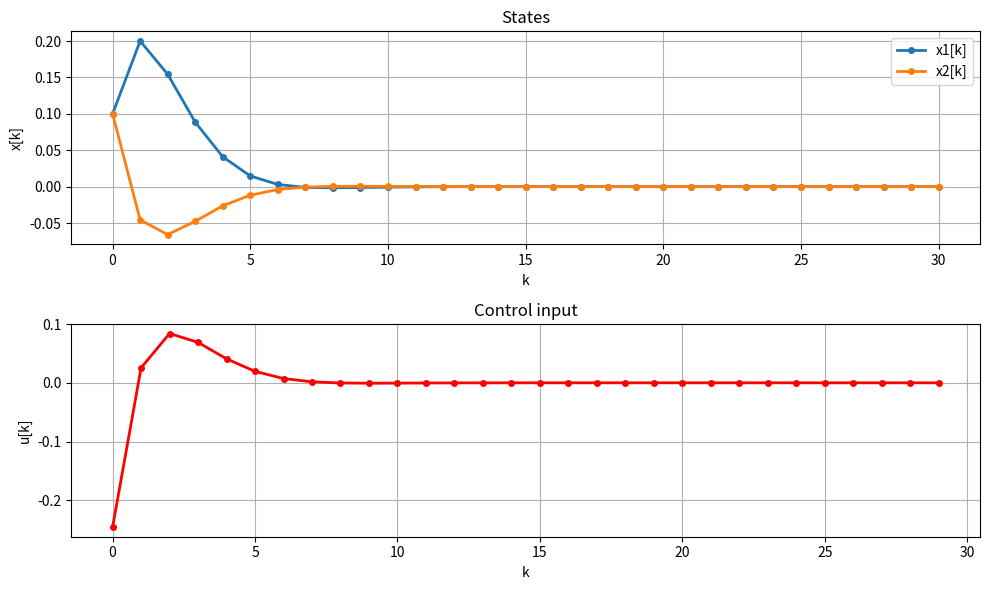

This chart was generated by the following Python code:
import numpy as np
from scipy.linalg import solve_discrete_are
import matplotlib.pyplot as plt

# Решение дискретного уравнения Риккати

def solve_discrete(A, B, Q, R, x0, N=50):
# параметры: A, B, Q, R - матрицы системы и функционала; x0 - начальное состояние; N - количество шагов моделирования

    X = solve_discrete_are(A, B, Q, R)  # решение дискретного уравнения Риккати через пакет scipy.linalg
    # решается дискретное алгебраическое уравнение Риккати: Q + A^T*X*A - A^T*X*B*[(B^T*X*B + R)^(-1)]*B^T*X*A - X = 0; X - искомая матрица решения Риккати

    if R.shape[0] == 1:
        U = (1.0 / (R[0, 0] + B.T @ X @ B)[0, 0]) * B.T @ X @ A       # вычисление коэффициентов управления для случая, если R - число
        # U = 1 / (B^T * X * B + R) * B^T * X * A
    else:
        U = np.linalg.inv(R + B.T @ X @ B) @ (B.T @ X @ A)      # вычисление коэффициентов управления для случая, если R - матрица
        # U = (B^T * X * B + R)^-1 * B^T * X * A

    A_cl = A - (B @ U)   # матрица замкнутой системы

    eigen_values = np.linalg.eigvals(A_cl)  # вычисление собственных чисел замкнутой системы
    for i in range(len(eigen_values)):
        if np.real(eigen_values[i]) >= 0:
            print("Замкнутая система неустойчива; есть собственное число > 0:")
            print(eigen_values[i])

    print ("С.ч. замкнутой системы:")
    print(eigen_values)

    n = A.shape[0]  # размерность состояний
    m = B.shape[1]  # размерность входов управления

    x_seq = np.zeros((n, N + 1))    # матрица траекторий состояний
    u_seq = np.zeros((m, N))        # матрица траекторий управления

    x_seq[:, 0] = x0.flatten()  # начальное состояние
    J = 0.0         # переменная для накопления значения функционала

    # вычисление оптимального управления на каждом шаге
    for k in range(N):
        u_k = -U @ x_seq[:, k]  # U_k = - U * x_k
        u_seq[:, k] = u_k   # следующее значение управления
        x_seq[:, k + 1] = A @ x_seq[:, k] + B @ u_k # x_k+1 = A*x_k + B*u_k
        J += x_seq[:, k] @ Q @ x_seq[:, k] + u_k @ R @ u_k  # J = J + x_k^T * Q * x_k + u_k^T * R * u_k - накопление функционала

    return X, U, J, x_seq, u_seq

# построение графиков траекторий и оптимального управления
def plot_results(k_vals, x_seq, u_seq):
    n = x_seq.shape[0]
    m = u_seq.shape[0]

    fig, axes = plt.subplots(2, 1, figsize=(10, 6))

    # Графики траекторий состояний
    for i in range(n):
        axes[0].plot(k_vals, x_seq[i, :], 'o-', linewidth=2, markersize=4, label=f'x{i+1}[k]')
    axes[0].grid(True)
    axes[0].legend()
    axes[0].set_xlabel('k')
    axes[0].set_ylabel('x[k]')
    axes[0].set_title('States')

    # График оптимального управления
    if m == 1:
        axes[1].plot(k_vals[:-1], u_seq[0, :], 'ro-', linewidth=2, markersize=4)
    else:
        for i in range(m):
            axes[1].plot(k_vals[:-1], u_seq[i, :], 'o-', linewidth=2, markersize=4, label=f'u{i+1}[k]')
        axes[1].legend()
    axes[1].grid(True)
    axes[1].set_xlabel('k')
    axes[1].set_ylabel('u[k]')
    axes[1].set_title('Control input')

    plt.tight_layout()
    plt.show()

if __name__ == "__main__":

    # ввод матриц


    A = np.array([[1.0, 1.0],
                  [0.0, 2.0]])
    
    B = np.array([[0.0],
                  [1.0]])
    
    Q = np.array([[1.0, 0.0],
                  [0.0, 0.0]])
    
    # закомментирован неиспользуемый случай; оставил для удобства и быстрого напечатания
    # A = np.array([[1.0, 0.0, 1.0],
    #               [0.0, -1.0, 1.0],
    #               [0.0, 0.0, 1.0]])
    
    # B = np.array([[0.0],
    #               [0.0],
    #               [1.0]])
    
    # Q = np.array([[1.0, 0.0, 0.0],
    #               [0.0, 1.0, 0.0],
    #               [0.0, 0.0, 1.0]])

    R = np.array([[1.0]])

    x0 = np.array([[0.1],
                   [0.1]])  # начальное состояние

    N = 30  # количество шагов моделирования

    X, U, J, x_seq, u_seq = solve_discrete(A, B, Q, R, x0, N)

    # результаты вычислений: решение уравнения Рикатти X, матрица коэффициентов управления K, значение минимума функционала J
    print("X =")
    print(X)
    print("\nU =")
    print(U)
    print(f"\nJ = {J:.6f}")

    # Построение графиков
    plot_results(np.arange(N + 1), x_seq, u_seq)
